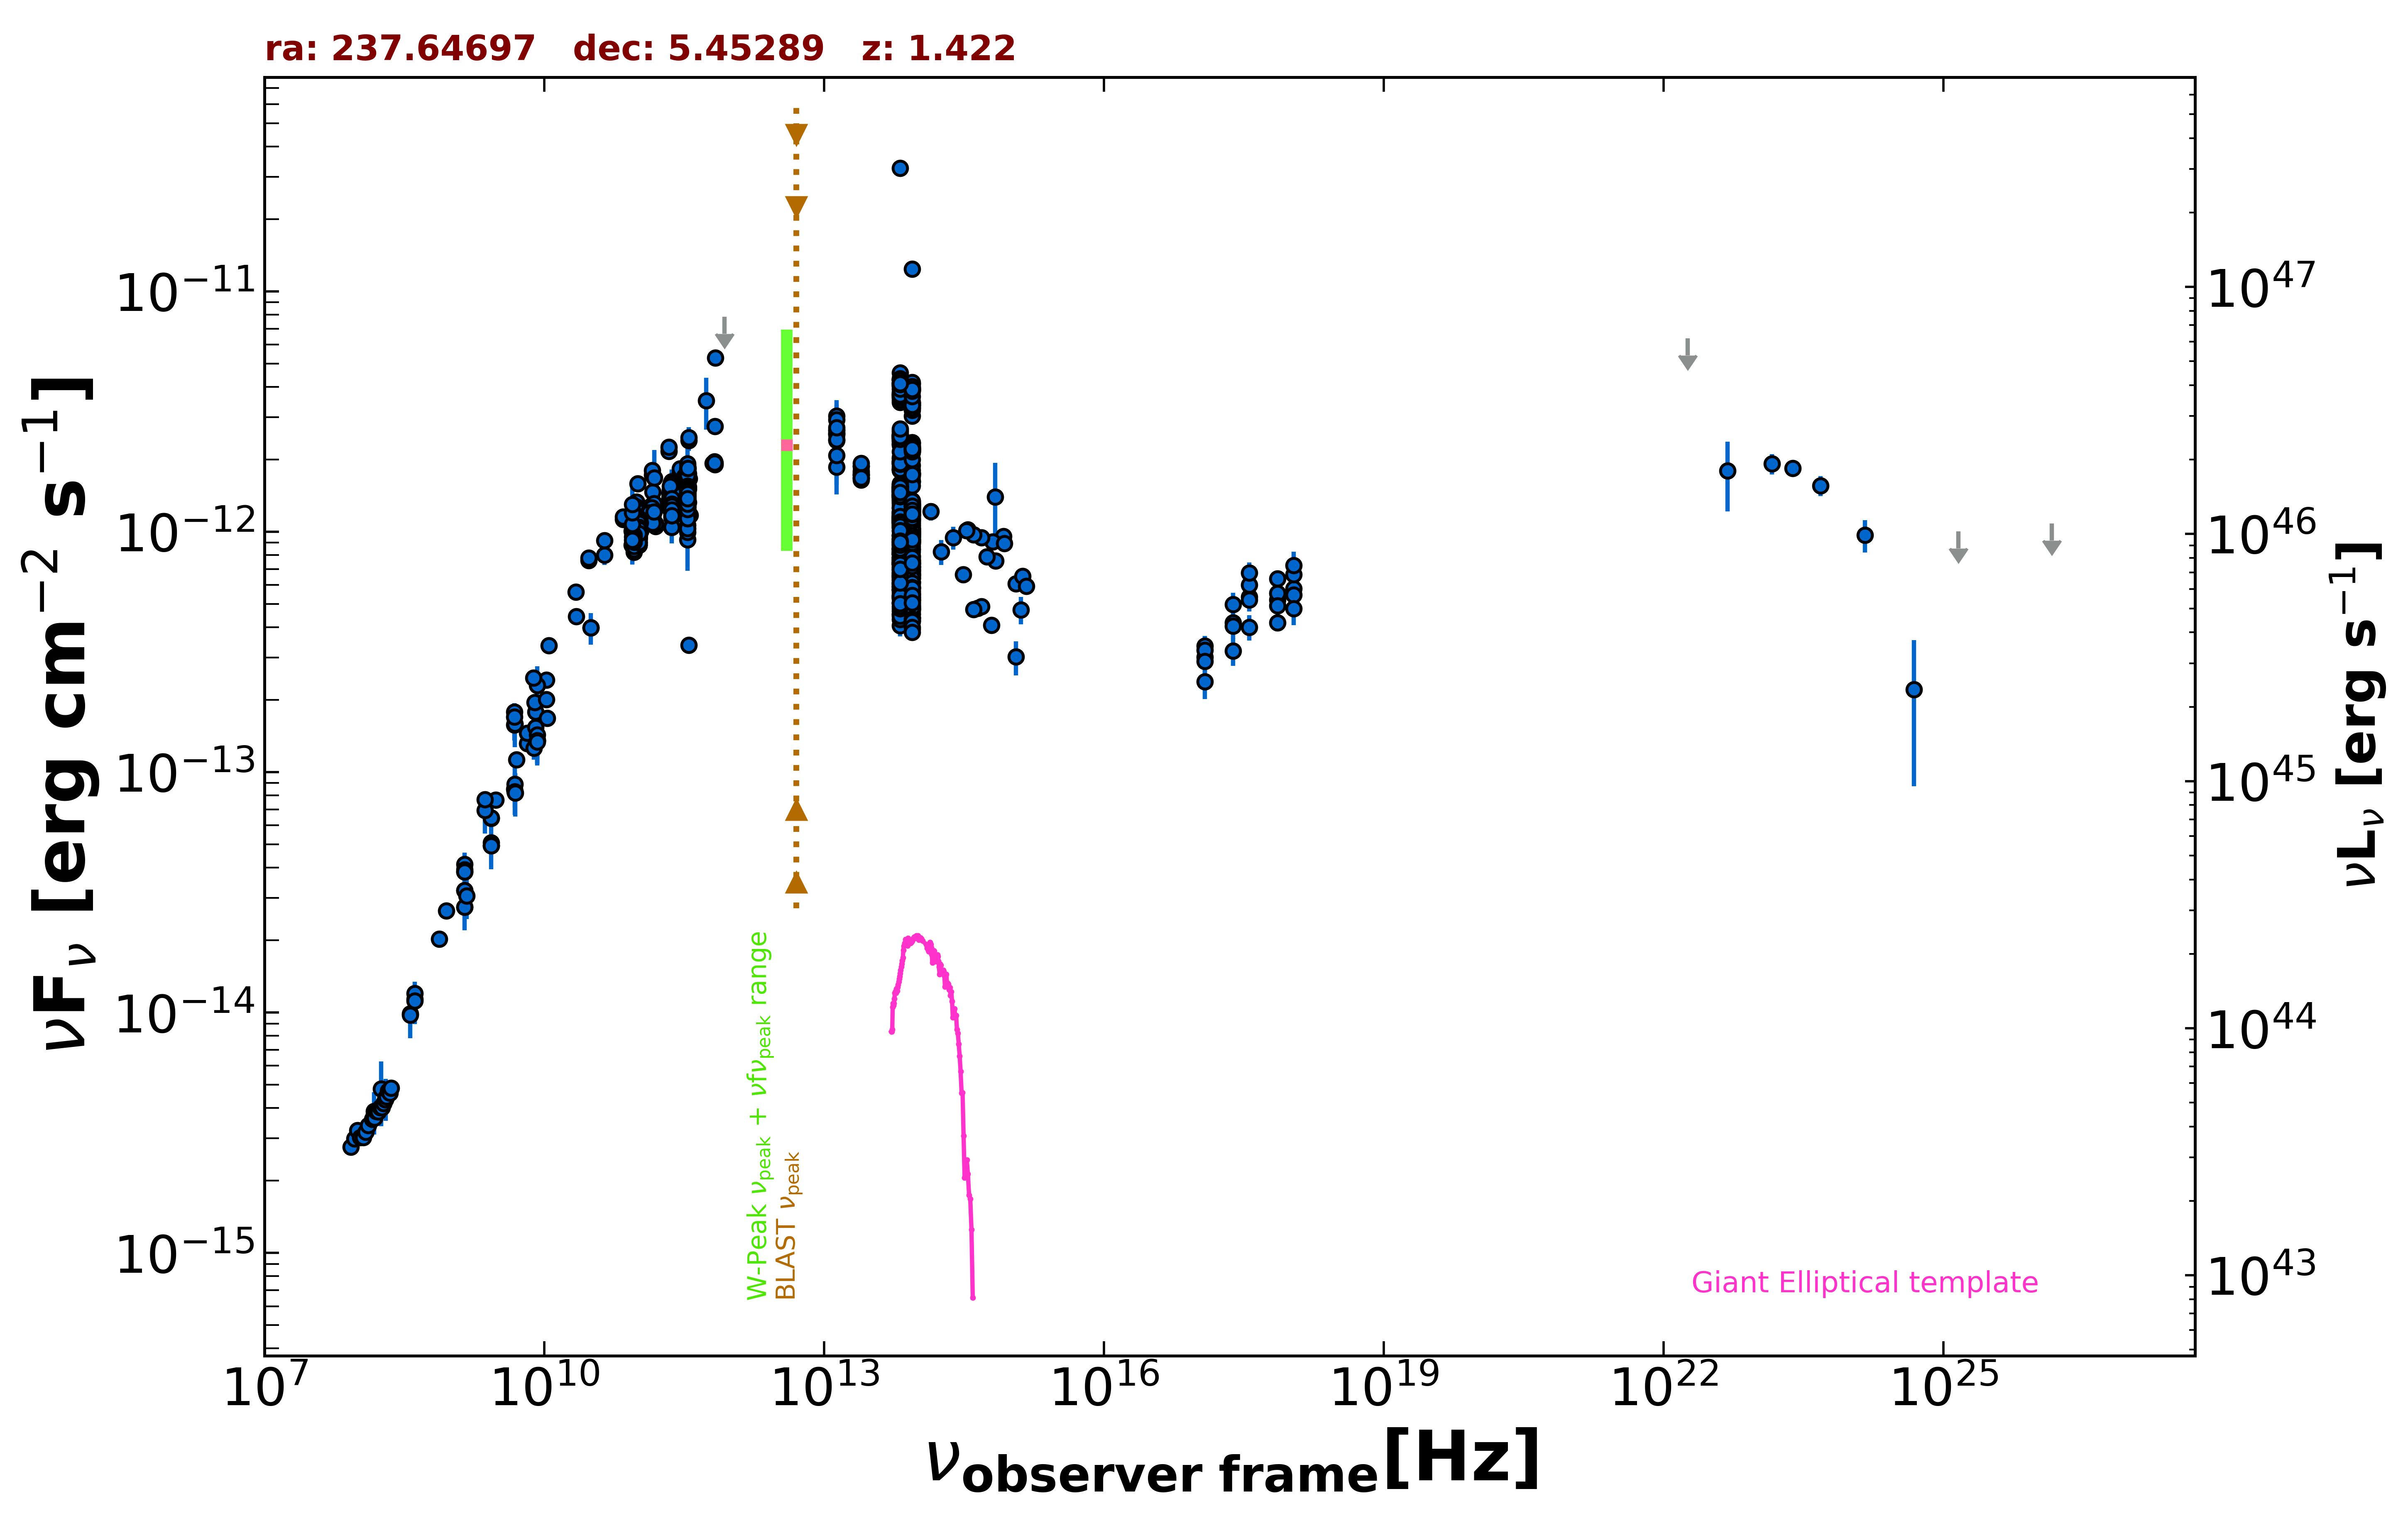

Values plotted in this chart, from the file beside it:
freq., flux, err_flux, MJD_start, MJD_end, flag, catalog, reference
1.400e+09, 3.852e-14, 5.000e-18, 55000, 55000, , FIRST, White et al. 1997  ApJ  475 479
1.400e+09, 3.225e-14, 9.650e-16, 55000, 55000, , NVSS, Condon et al. 1998  AJ  115  1693
8.870e+08, 2.646e-14, 1.855e-15, 55000, 55000, , RACS, Hale et al. 2021  PASA  38  e058
3.000e+09, 7.671e-14, 2.200e-16, 55000, 55000, , VLASSQL, Gordon et al. 2021  ApJS  255  30
2.418e+17, 4.186e-13, 3.020e-14, 53628, 55196, , 1OUSX, Giommi et al. in preparation
1.209e+17, 3.011e-13, 2.560e-14, 53628, 55196, , 1OUSX, Giommi et al. in preparation
3.627e+17, 5.362e-13, 3.470e-14, 53628, 55196, , 1OUSX, Giommi et al. in preparation
7.253e+17, 5.200e-13, 2.180e-14, 53628, 55196, , 1OUSX, Giommi et al. in preparation
1.088e+18, 5.801e-13, 4.870e-14, 53628, 55196, , 1OUSX, Giommi et al. in preparation
7.253e+17, 5.552e-13, 2.715e-14, 55000, 55000, , 2SXPS, Evans et al. 2020  ApJS  247  54
1.209e+17, 3.350e-13, 3.245e-14, 55000, 55000, , 2SXPS, Evans et al. 2020  ApJS  247  54
3.627e+17, 5.998e-13, 4.210e-14, 55000, 55000, , 2SXPS, Evans et al. 2020  ApJS  247  54
1.088e+18, 6.624e-13, 6.045e-14, 55000, 55000, , 2SXPS, Evans et al. 2020  ApJS  247  54
1.500e+08, 3.778e-15, 3.775e-16, 55000, 55000, , TGSS150, Intema et al. 2017  A&A  598  A781
8.400e+09, 1.356e-13, 0.000e+00, 55000, 55000, , CRATES, Healey et al. 2007  ApJS  171  61
4.800e+09, 1.777e-13, 1.580e-14, 55000, 55000, , GB6, Gregory et al. 1996  ApJS  103  427
4.800e+09, 1.572e-13, 2.195e-14, 55000, 55000, , GB87, Gregory et al. 1992  VizieR  VIII/14/j20…
7.500e+08, 2.018e-14, 1.200e-15, 55000, 55000, , KUEHR, Kuehr et al. 1981  A&AS  45  367
1.400e+09, 4.130e-14, 2.520e-15, 55000, 55000, , KUEHR, Kuehr et al. 1981  A&AS  45  367
6.600e+09, 1.313e-13, 6.600e-15, 55000, 55000, , KUEHR, Kuehr et al. 1981  A&AS  45  367
8.085e+09, 1.779e-13, 7.250e-15, 55000, 55000, , KUEHR, Kuehr et al. 1981  A&AS  45  367
6.600e+09, 1.452e-13, 7.300e-15, 55000, 55000, , KUEHR, Kuehr et al. 1981  A&AS  45  367
7.780e+09, 1.260e-13, 1.325e-14, 55000, 55000, , KUEHR, Kuehr et al. 1981  A&AS  45  367
7.875e+09, 1.953e-13, 6.300e-15, 55000, 55000, , KUEHR, Kuehr et al. 1981  A&AS  45  367
1.070e+10, 1.679e-13, 1.100e-15, 55000, 55000, , KUEHR, Kuehr et al. 1981  A&AS  45  367
2.695e+09, 5.094e-14, 1.885e-15, 55000, 55000, , KUEHR, Kuehr et al. 1981  A&AS  45  367
2.200e+10, 4.444e-13, 3.080e-14, 55000, 55000, , KUEHR, Kuehr et al. 1981  A&AS  45  367
5.009e+09, 1.127e-13, 4.500e-15, 55000, 55000, , KUEHR, Kuehr et al. 1981  A&AS  45  367
2.700e+09, 4.941e-14, 2.160e-15, 55000, 55000, , KUEHR, Kuehr et al. 1981  A&AS  45  367
2.695e+09, 6.441e-14, 2.160e-15, 55000, 55000, , KUEHR, Kuehr et al. 1981  A&AS  45  367
8.085e+09, 1.536e-13, 5.650e-15, 55000, 55000, , KUEHR, Kuehr et al. 1981  A&AS  45  367
4.080e+08, 1.134e-14, 9.000e-16, 55000, 55000, , KUEHR, Kuehr et al. 1981  A&AS  45  367
2.695e+09, 6.468e-14, 5.120e-15, 55000, 55000, , KUEHR, Kuehr et al. 1981  A&AS  45  367
3.140e+10, 3.988e-13, 3.455e-14, 55000, 55000, , KUEHR, Kuehr et al. 1981  A&AS  45  367
3.140e+10, 3.988e-13, 5.965e-14, 55000, 55000, , KUEHR, Kuehr et al. 1981  A&AS  45  367
1.050e+10, 2.005e-13, 7.350e-15, 55000, 55000, , KUEHR, Kuehr et al. 1981  A&AS  45  367
1.400e+09, 3.934e-14, 1.120e-15, 55000, 55000, , KUEHR, Kuehr et al. 1981  A&AS  45  367
1.050e+10, 2.415e-13, 8.400e-15, 55000, 55000, , KUEHR, Kuehr et al. 1981  A&AS  45  367
4.080e+08, 1.200e-14, 6.550e-16, 55000, 55000, , KUEHR, Kuehr et al. 1981  A&AS  45  367
4.850e+09, 1.586e-13, 0.000e+00, 55000, 55000, , NORTH20, White and Becker  1992  ApJS  79  331
1.400e+09, 2.741e-14, 0.000e+00, 55000, 55000, , NORTH20, White and Becker  1992  ApJS  79  331
3.650e+08, 9.881e-15, 0.000e+00, 55000, 55000, , NORTH20, White and Becker  1992  ApJS  79  331
4.800e+09, 8.477e-14, 4.415e-15, 55000, 55000, , PMN, Griffith et al. 1993-1996  VizieR  VIII/…
1.097e+11, 1.240e-12, 3.300e-14, 56108, 56108, , ALMA, Bonato et al. 2019  MNRAS  485  1188
9.821e+10, 1.188e-12, 1.950e-14, 56108, 56108, , ALMA, Bonato et al. 2019  MNRAS  485  1188
1.097e+11, 1.229e-12, 3.300e-14, 56108, 56108, , ALMA, Bonato et al. 2019  MNRAS  485  1188
9.821e+10, 1.188e-12, 1.950e-14, 56108, 56108, , ALMA, Bonato et al. 2019  MNRAS  485  1188
1.097e+11, 1.207e-12, 4.400e-14, 56137, 56137, , ALMA, Bonato et al. 2019  MNRAS  485  1188
9.821e+10, 1.139e-12, 2.950e-14, 56137, 56137, , ALMA, Bonato et al. 2019  MNRAS  485  1188
1.097e+11, 1.152e-12, 1.095e-13, 56137, 56137, , ALMA, Bonato et al. 2019  MNRAS  485  1188
9.821e+10, 1.120e-12, 9.850e-14, 56137, 56137, , ALMA, Bonato et al. 2019  MNRAS  485  1188
9.435e+10, 1.161e-12, 5.650e-14, 56141, 56141, , ALMA, Bonato et al. 2019  MNRAS  485  1188
9.435e+10, 1.066e-12, 4.700e-14, 56141, 56141, , ALMA, Bonato et al. 2019  MNRAS  485  1188
1.063e+11, 1.148e-12, 5.350e-14, 56141, 56141, , ALMA, Bonato et al. 2019  MNRAS  485  1188
1.063e+11, 1.243e-12, 6.400e-14, 56141, 56141, , ALMA, Bonato et al. 2019  MNRAS  485  1188
1.097e+11, 1.240e-12, 4.400e-14, 56148, 56148, , ALMA, Bonato et al. 2019  MNRAS  485  1188
9.821e+10, 1.198e-12, 3.900e-14, 56148, 56148, , ALMA, Bonato et al. 2019  MNRAS  485  1188
9.821e+10, 1.129e-12, 3.950e-14, 56171, 56171, , ALMA, Bonato et al. 2019  MNRAS  485  1188
1.097e+11, 1.174e-12, 5.500e-14, 56171, 56171, , ALMA, Bonato et al. 2019  MNRAS  485  1188
1.088e+11, 1.088e-12, 5.450e-14, 56206, 56206, , ALMA, Bonato et al. 2019  MNRAS  485  1188
... 1,399 more rows
